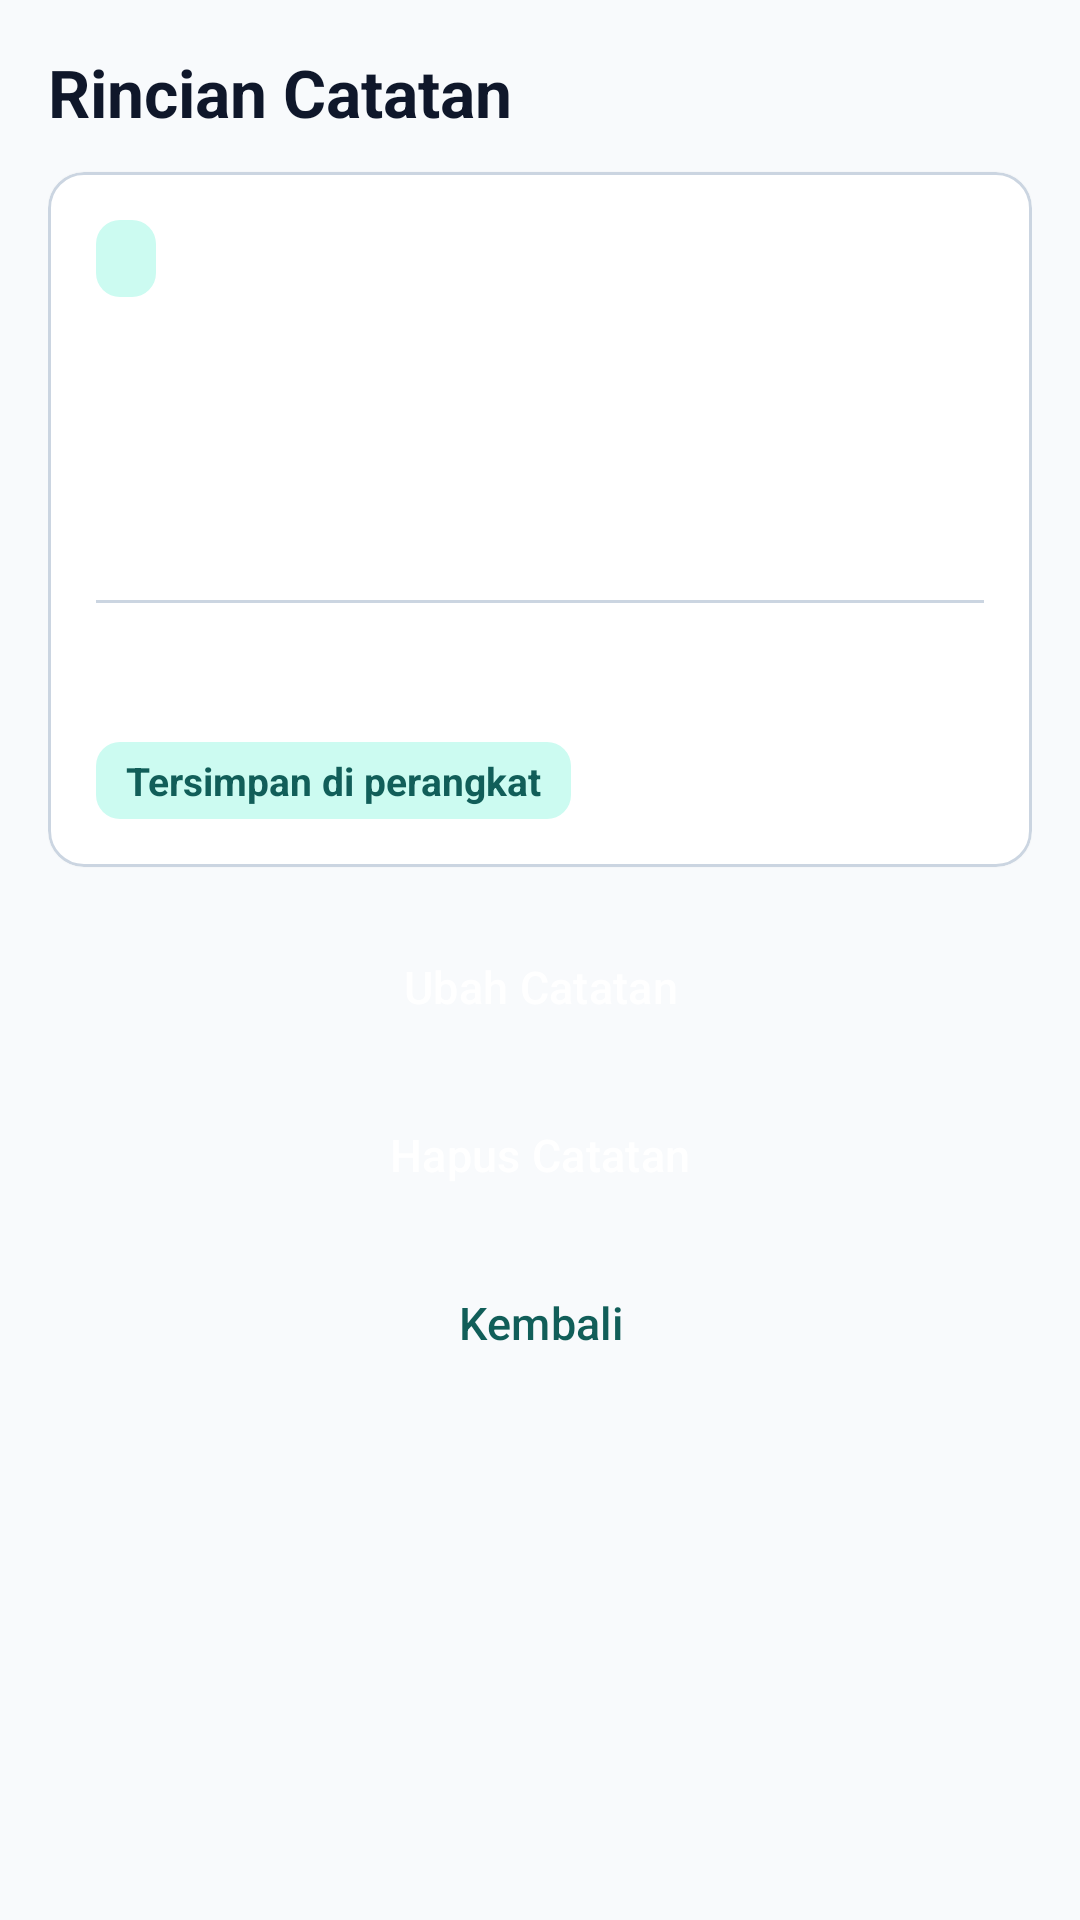

This screen was rendered from an Android layout file. Write that file and the resources it references.
<!-- AndroidManifest.xml: application theme Theme.KampusCare -->
<!-- res/layout/fragment_rincian.xml -->
<?xml version="1.0" encoding="utf-8"?>
<ScrollView xmlns:android="http://schemas.android.com/apk/res/android"
    xmlns:app="http://schemas.android.com/apk/res-auto"
    android:layout_width="match_parent"
    android:layout_height="match_parent"
    android:fillViewport="true">

    <LinearLayout
        android:layout_width="match_parent"
        android:layout_height="wrap_content"
        android:orientation="vertical"
        android:padding="16dp">

        <TextView
            style="@style/Widget.KampusCare.Title"
            android:text="@string/judul_rincian" />

        <TextView
            android:id="@+id/tvStatusRincian"
            style="@style/Widget.KampusCare.Body"
            android:layout_marginTop="8dp"
            android:accessibilityLiveRegion="polite"
            android:visibility="gone" />

        <com.google.android.material.card.MaterialCardView
            android:id="@+id/cardDetail"
            android:layout_width="match_parent"
            android:layout_height="wrap_content"
            android:layout_marginTop="12dp"
            app:cardBackgroundColor="@color/kc_surface"
            app:cardCornerRadius="12dp"
            app:cardElevation="1dp"
            app:strokeColor="@color/kc_border"
            app:strokeWidth="1dp">

            <LinearLayout
                android:layout_width="match_parent"
                android:layout_height="wrap_content"
                android:orientation="vertical"
                android:padding="16dp">

                <LinearLayout
                    android:layout_width="match_parent"
                    android:layout_height="wrap_content"
                    android:orientation="horizontal">

                    <TextView
                        android:id="@+id/tvRincianKategori"
                        android:layout_width="wrap_content"
                        android:layout_height="wrap_content"
                        android:background="@drawable/bg_badge_teal"
                        android:paddingHorizontal="10dp"
                        android:paddingVertical="4dp"
                        android:textColor="@color/kc_teal_dark"
                        android:textSize="13sp"
                        android:textStyle="bold" />

                    <TextView
                        android:id="@+id/tvRincianId"
                        android:layout_width="0dp"
                        android:layout_height="wrap_content"
                        android:layout_weight="1"
                        android:gravity="end"
                        android:textColor="@color/kc_muted"
                        android:textSize="13sp"
                        android:textStyle="bold" />
                </LinearLayout>

                <TextView
                    android:id="@+id/tvRincianJudul"
                    style="@style/Widget.KampusCare.Title"
                    android:layout_marginTop="12dp"
                    android:textSize="20sp" />

                <TextView
                    android:id="@+id/tvRincianLokasi"
                    style="@style/Widget.KampusCare.Body"
                    android:layout_marginTop="8dp"
                    android:textStyle="bold" />

                <TextView
                    android:id="@+id/tvRincianWaktu"
                    android:layout_width="match_parent"
                    android:layout_height="wrap_content"
                    android:layout_marginTop="4dp"
                    android:textColor="@color/kc_muted"
                    android:textSize="13sp" />

                <View
                    android:layout_width="match_parent"
                    android:layout_height="1dp"
                    android:layout_marginVertical="12dp"
                    android:background="@color/kc_border" />

                <TextView
                    android:id="@+id/tvRincianDeskripsi"
                    style="@style/Widget.KampusCare.Body"
                    android:lineSpacingExtra="4dp" />

                <TextView
                    android:layout_width="wrap_content"
                    android:layout_height="wrap_content"
                    android:layout_marginTop="14dp"
                    android:background="@drawable/bg_badge_teal"
                    android:paddingHorizontal="10dp"
                    android:paddingVertical="4dp"
                    android:text="@string/status_lokal"
                    android:textColor="@color/kc_teal_dark"
                    android:textSize="13sp"
                    android:textStyle="bold" />
            </LinearLayout>
        </com.google.android.material.card.MaterialCardView>

        <Button
            android:id="@+id/btnUbahRincian"
            style="@style/Widget.KampusCare.PrimaryButton"
            android:layout_marginTop="16dp"
            android:text="@string/ubah_catatan" />

        <Button
            android:id="@+id/btnHapusRincian"
            style="@style/Widget.KampusCare.DangerButton"
            android:layout_marginTop="8dp"
            android:text="@string/hapus_catatan" />

        <Button
            android:id="@+id/btnKembaliRincian"
            style="@style/Widget.KampusCare.OutlinedButton"
            android:layout_marginTop="8dp"
            android:text="@string/kembali" />
    </LinearLayout>
</ScrollView>
<!-- resources referenced by this layout -->
<resources>
  <color name="kc_border">#CBD5E1</color>
  <color name="kc_muted">#64748B</color>
  <color name="kc_surface">#FFFFFF</color>
  <color name="kc_teal_dark">#115E59</color>
  <!-- drawable bg_badge_teal (drawable) -->
  <?xml version="1.0" encoding="utf-8"?>
  <shape xmlns:android="http://schemas.android.com/apk/res/android"
      android:shape="rectangle">
      <solid android:color="@color/kc_teal_soft" />
      <corners android:radius="8dp" />
  </shape>
  <string name="hapus_catatan">Hapus Catatan</string>
  <string name="judul_rincian">Rincian Catatan</string>
  <string name="kembali">Kembali</string>
  <string name="status_lokal">Tersimpan di perangkat</string>
  <string name="ubah_catatan">Ubah Catatan</string>
  <style name="Widget.KampusCare.Body" parent="">
          <item name="android:layout_width">match_parent</item>
          <item name="android:layout_height">wrap_content</item>
          <item name="android:textSize">15sp</item>
          <item name="android:textColor">@color/kc_slate</item>
      </style>
  <style name="Widget.KampusCare.DangerButton" parent="Widget.Material3.Button">
          <item name="android:layout_width">match_parent</item>
          <item name="android:layout_height">wrap_content</item>
          <item name="android:minHeight">48dp</item>
          <item name="android:textAllCaps">false</item>
          <item name="android:textSize">15sp</item>
          <item name="backgroundTint">@color/kc_danger</item>
          <item name="android:textColor">@color/kc_white</item>
      </style>
  <style name="Widget.KampusCare.OutlinedButton" parent="Widget.Material3.Button.OutlinedButton">
          <item name="android:layout_width">match_parent</item>
          <item name="android:layout_height">wrap_content</item>
          <item name="android:minHeight">48dp</item>
          <item name="android:textAllCaps">false</item>
          <item name="android:textSize">15sp</item>
          <item name="android:textColor">@color/kc_teal_dark</item>
      </style>
  <style name="Widget.KampusCare.PrimaryButton" parent="Widget.Material3.Button">
          <item name="android:layout_width">match_parent</item>
          <item name="android:layout_height">wrap_content</item>
          <item name="android:minHeight">48dp</item>
          <item name="android:textAllCaps">false</item>
          <item name="android:textSize">15sp</item>
          <item name="backgroundTint">@color/kc_teal</item>
          <item name="android:textColor">@color/kc_white</item>
      </style>
  <style name="Widget.KampusCare.Title" parent="">
          <item name="android:layout_width">match_parent</item>
          <item name="android:layout_height">wrap_content</item>
          <item name="android:textSize">22sp</item>
          <item name="android:textStyle">bold</item>
          <item name="android:textColor">@color/kc_navy</item>
      </style>
  <style name="Theme.KampusCare" parent="Theme.Material3.Light.NoActionBar">
          <item name="colorPrimary">@color/kc_teal</item>
          <item name="colorOnPrimary">@color/kc_white</item>
          <item name="colorPrimaryContainer">@color/kc_teal_soft</item>
          <item name="colorOnPrimaryContainer">@color/kc_navy</item>
          <item name="android:windowBackground">@color/kc_bg</item>
      </style>
  <color name="kc_teal_soft">#CCFBF1</color>
  <color name="kc_slate">#334155</color>
  <color name="kc_danger">#B91C1C</color>
  <color name="kc_white">#FFFFFF</color>
  <color name="kc_teal">#0F766E</color>
  <color name="kc_navy">#0F172A</color>
  <color name="kc_bg">#F8FAFC</color>
</resources>
